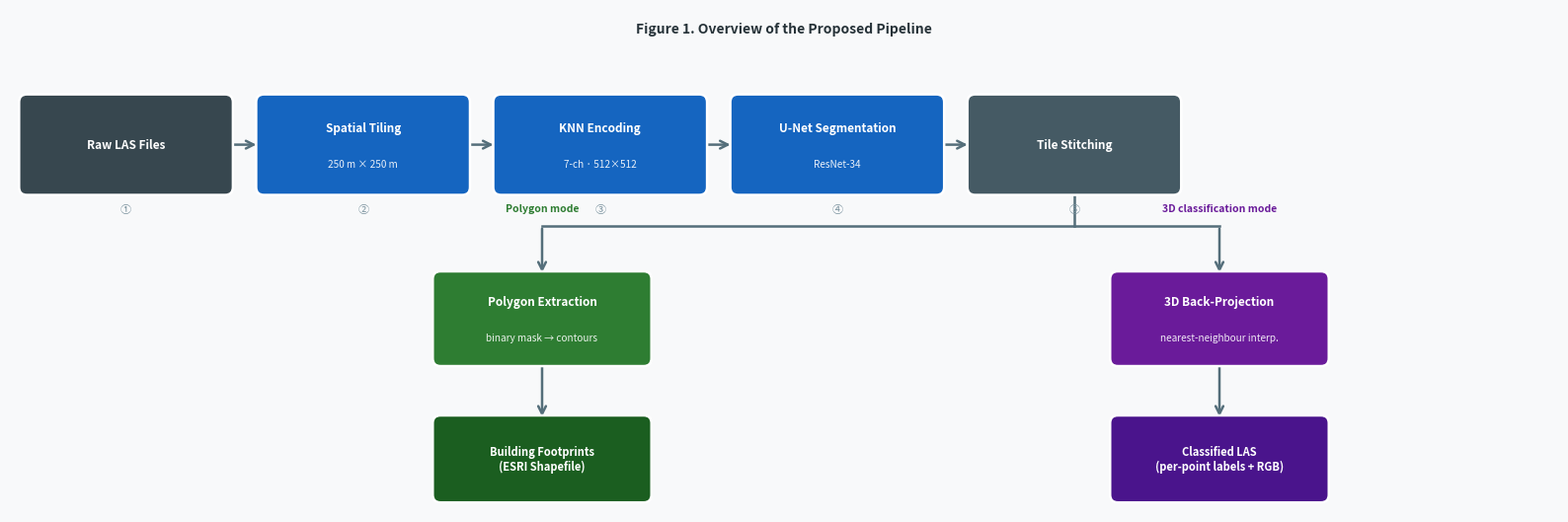

Python code for this plot: (Note: this script raises an exception after producing the figure.)
"""
Figure 1 — Pipeline block diagram for paper_draft_v2.md
Run: python paper_arxiv/figures/generate_pipeline_figure.py
Output: paper_arxiv/figures/figure1_pipeline.png  (300 dpi)
         paper_arxiv/figures/figure1_pipeline.svg
"""

import matplotlib.pyplot as plt
import matplotlib.patches as mpatches
from matplotlib.patches import FancyBboxPatch, FancyArrowPatch
import os

# ── colour palette ────────────────────────────────────────────────────────────
C_INPUT   = '#37474F'   # dark slate  – input node
C_PIPE    = '#1565C0'   # deep blue   – main pipeline stages
C_FORK    = '#455A64'   # blue-grey   – stitching / fork node
C_POLY    = '#2E7D32'   # forest green – polygon branch
C_CLASS   = '#6A1B9A'   # deep purple  – 3D classification branch
C_OUT_P   = '#1B5E20'   # dark green   – shapefile output
C_OUT_C   = '#4A148C'   # dark purple  – classified LAS output
C_BG      = '#F8F9FA'   # near-white background
C_TEXT    = 'white'
C_ARROW   = '#546E7A'

# ── helper functions ──────────────────────────────────────────────────────────
def box(ax, cx, cy, w, h, title, subtitle='', color=C_PIPE, fs=8.5, fs2=7.2):
    rect = FancyBboxPatch(
        (cx - w / 2, cy - h / 2), w, h,
        boxstyle='round,pad=0.08',
        facecolor=color, edgecolor='white', linewidth=1.8, zorder=3
    )
    ax.add_patch(rect)
    if subtitle:
        ax.text(cx, cy + 0.17, title,  ha='center', va='center',
                color=C_TEXT, fontsize=fs,  fontweight='bold', zorder=4)
        ax.text(cx, cy - 0.20, subtitle, ha='center', va='center',
                color=C_TEXT, fontsize=fs2, style='italic', zorder=4,
                alpha=0.90)
    else:
        ax.text(cx, cy, title, ha='center', va='center',
                color=C_TEXT, fontsize=fs, fontweight='bold', zorder=4)


def arrow_h(ax, x1, x2, y, color=C_ARROW):
    ax.annotate(
        '', xy=(x2, y), xytext=(x1, y),
        arrowprops=dict(arrowstyle='->', color=color, lw=1.8,
                        mutation_scale=14),
        zorder=2
    )


def arrow_v(ax, x, y1, y2, color=C_ARROW):
    ax.annotate(
        '', xy=(x, y2), xytext=(x, y1),
        arrowprops=dict(arrowstyle='->', color=color, lw=1.8,
                        mutation_scale=14),
        zorder=2
    )


def arrow_diag(ax, x1, y1, x2, y2, color=C_ARROW):
    ax.annotate(
        '', xy=(x2, y2), xytext=(x1, y1),
        arrowprops=dict(arrowstyle='->', color=color, lw=1.8,
                        mutation_scale=14, connectionstyle='arc3,rad=0.0'),
        zorder=2
    )

# ── canvas ────────────────────────────────────────────────────────────────────
fig = plt.figure(figsize=(16, 5.2))
ax  = fig.add_axes([0.01, 0.01, 0.98, 0.98])
ax.set_xlim(0, 16)
ax.set_ylim(0, 5.2)
ax.axis('off')
fig.patch.set_facecolor(C_BG)
ax.set_facecolor(C_BG)

# ── layout constants ──────────────────────────────────────────────────────────
Y_TOP  = 3.80   # main pipeline row
Y_MID  = 2.00   # branch stage row
Y_BOT  = 0.55   # output row

BW = 2.05       # box width  (main)
BH = 0.88       # box height (main)
BW2 = 2.10      # box width  (branch)
BH2 = 0.82      # box height (branch)

# x centres for main row
X = [1.20, 3.65, 6.10, 8.55, 11.00]
# x centres for branches
X_L = 5.50    # polygon branch
X_R = 12.50   # 3D branch

# ── main pipeline boxes ───────────────────────────────────────────────────────
box(ax, X[0], Y_TOP, BW, BH, 'Raw LAS Files',      color=C_INPUT)
box(ax, X[1], Y_TOP, BW, BH, 'Spatial Tiling',     '250 m × 250 m',  color=C_PIPE)
box(ax, X[2], Y_TOP, BW, BH, 'KNN Encoding',       '7-ch · 512×512', color=C_PIPE)
box(ax, X[3], Y_TOP, BW, BH, 'U-Net Segmentation', 'ResNet-34',      color=C_PIPE)
box(ax, X[4], Y_TOP, BW, BH, 'Tile Stitching',                        color=C_FORK)

# ── branch boxes ─────────────────────────────────────────────────────────────
box(ax, X_L, Y_MID, BW2, BH2, 'Polygon Extraction', 'binary mask → contours', color=C_POLY)
box(ax, X_R, Y_MID, BW2, BH2, '3D Back-Projection', 'nearest-neighbour interp.', color=C_CLASS)

# ── output boxes ─────────────────────────────────────────────────────────────
box(ax, X_L, Y_BOT, BW2, 0.74, 'Building Footprints\n(ESRI Shapefile)', color=C_OUT_P, fs=8.0)
box(ax, X_R, Y_BOT, BW2, 0.74, 'Classified LAS\n(per-point labels + RGB)', color=C_OUT_C, fs=8.0)

# ── arrows: main row ─────────────────────────────────────────────────────────
gap = 0.05
for i in range(len(X) - 1):
    arrow_h(ax, X[i] + BW/2 + gap, X[i+1] - BW/2 - gap, Y_TOP)

# ── fork: from Stitching down to a fork point ────────────────────────────────
fork_y  = Y_TOP - BH / 2 - 0.10   # just below last main box
fork_x  = X[4]

ax.plot([fork_x, fork_x], [Y_TOP - BH/2, fork_y - 0.30],
        color=C_ARROW, lw=1.8, zorder=2)

# horizontal line spanning both branches
ax.plot([X_L, X_R], [fork_y - 0.30, fork_y - 0.30],
        color=C_ARROW, lw=1.8, zorder=2)

# vertical drops to branch boxes
arrow_v(ax, X_L, fork_y - 0.30, Y_MID + BH2/2 + 0.04)
arrow_v(ax, X_R, fork_y - 0.30, Y_MID + BH2/2 + 0.04)

# ── arrows: branch → output ──────────────────────────────────────────────────
arrow_v(ax, X_L, Y_MID - BH2/2 - 0.04, Y_BOT + 0.37 + 0.04)
arrow_v(ax, X_R, Y_MID - BH2/2 - 0.04, Y_BOT + 0.37 + 0.04)

# ── mode labels ──────────────────────────────────────────────────────────────
ax.text(X_L, fork_y - 0.12, 'Polygon mode',
        ha='center', va='center', fontsize=7.5,
        color=C_POLY, fontweight='bold', zorder=4)
ax.text(X_R, fork_y - 0.12, '3D classification mode',
        ha='center', va='center', fontsize=7.5,
        color=C_CLASS, fontweight='bold', zorder=4)

# ── step labels (small numbers below boxes) ──────────────────────────────────
labels = ['①', '②', '③', '④', '⑤']
for i, (xi, lbl) in enumerate(zip(X, labels)):
    ax.text(xi, Y_TOP - BH/2 - 0.18, lbl,
            ha='center', va='top', fontsize=8, color='#78909C', zorder=4)

# ── title / caption ───────────────────────────────────────────────────────────
ax.text(8.0, 5.00,
        'Figure 1. Overview of the Proposed Pipeline',
        ha='center', va='center', fontsize=10,
        fontweight='bold', color='#263238', zorder=4)

# ── save ─────────────────────────────────────────────────────────────────────
out_dir = os.path.dirname(os.path.abspath(__file__))
png_path = os.path.join(out_dir, 'figure1_pipeline.png')
svg_path = os.path.join(out_dir, 'figure1_pipeline.svg')

plt.savefig(png_path, dpi=300, bbox_inches='tight',
            facecolor=C_BG, edgecolor='none')
plt.savefig(svg_path, bbox_inches='tight',
            facecolor=C_BG, edgecolor='none')

print(f'Saved:\n  {png_path}\n  {svg_path}')
plt.show()
